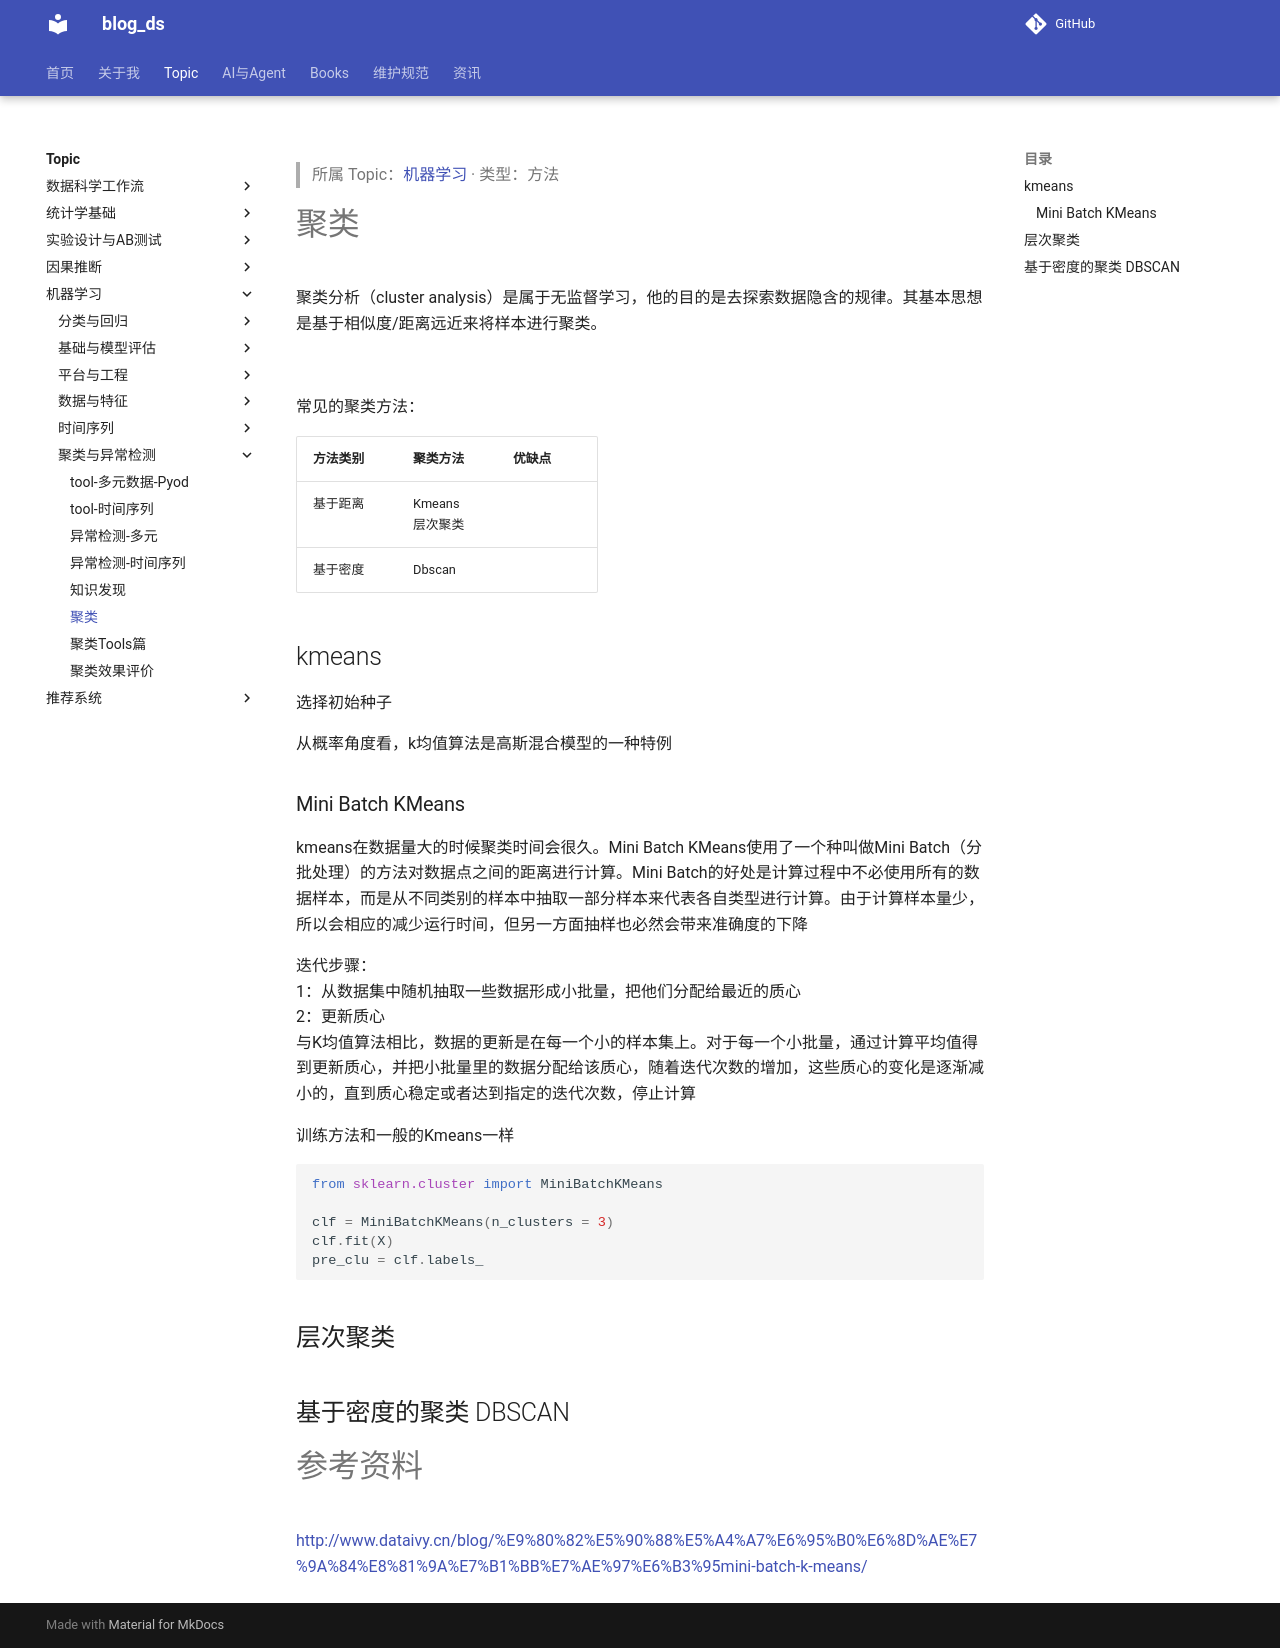

repository: tjzzz/blog_ds · page: topics/机器学习/聚类与异常检测/Cluster__聚类/index.html · generator: mkdocs

---
title: "聚类"
created: 2026-10-09
updated: 2026-10-09
tags: [llm-wiki, migrated]
source: ["Input/rebuild_source_2026-10-09/04_机器学习/Cluster/聚类.md"]
wiki_type: methods
topic: "机器学习"
migrated_from: "04_机器学习/Cluster/聚类.md"
review_status: structural
---

> 所属 Topic：[机器学习](../index.md) · 类型：方法

# 聚类

聚类分析（cluster analysis）是属于无监督学习，他的目的是去探索数据隐含的规律。其基本思想是基于相似度/距离远近来将样本进行聚类。


![](https://pic4.zhimg.com/v2-a371a894a905e4cfcb10f647e00472df_b.webp)


常见的聚类方法：


|  方法类别  |  聚类方法                   |  优缺点  |
|:-------|:------------------------|:------|
|  基于距离  |  Kmeans <div>层次聚类</div> |       |
|  基于密度  |  Dbscan                 |       |  



## kmeans

选择初始种子



从概率角度看，k均值算法是高斯混合模型的一种特例



### Mini Batch KMeans
kmeans在数据量大的时候聚类时间会很久。Mini Batch KMeans使用了一个种叫做Mini Batch（分批处理）的方法对数据点之间的距离进行计算。Mini Batch的好处是计算过程中不必使用所有的数据样本，而是从不同类别的样本中抽取一部分样本来代表各自类型进行计算。由于计算样本量少，所以会相应的减少运行时间，但另一方面抽样也必然会带来准确度的下降

迭代步骤：
1：从数据集中随机抽取一些数据形成小批量，把他们分配给最近的质心
2：更新质心
与K均值算法相比，数据的更新是在每一个小的样本集上。对于每一个小批量，通过计算平均值得到更新质心，并把小批量里的数据分配给该质心，随着迭代次数的增加，这些质心的变化是逐渐减小的，直到质心稳定或者达到指定的迭代次数，停止计算

训练方法和一般的Kmeans一样

```python
from sklearn.cluster import MiniBatchKMeans

clf = MiniBatchKMeans(n_clusters = 3)
clf.fit(X)
pre_clu = clf.labels_
```


## 层次聚类



## 基于密度的聚类 DBSCAN




# 参考资料
http://www.dataivy.cn/blog/%E9%80%82%E5%90%88%E5%A4%A7%E6%95%B0%E6%8D%AE%E7%9A%84%E8%81%9A%E7%B1%BB%E7%AE%97%E6%B3%95mini-batch-k-means/
